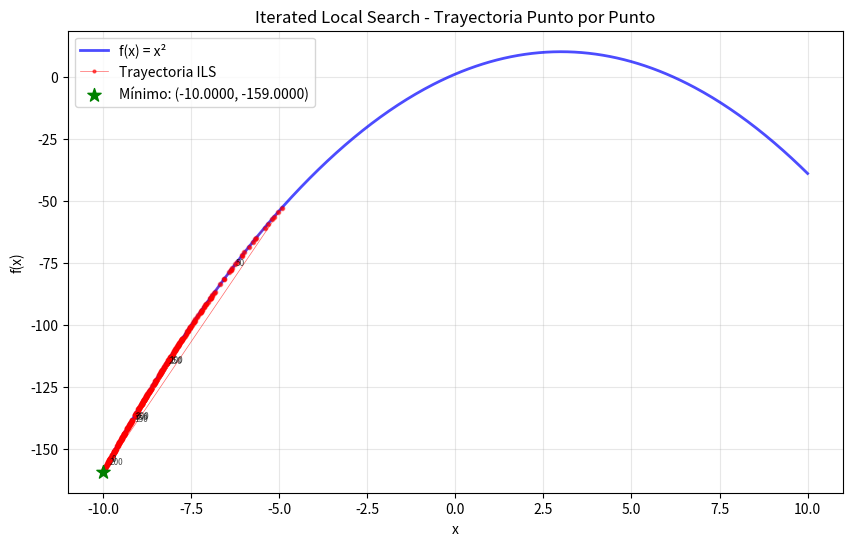

Here is the Python script that generated this plot:
import numpy as np
import matplotlib.pyplot as plt
import math


def funcion(x):
    return -(x-3)**2 + 10


def generar_vecino(x_actual, rango, paso=0.1):
    perturbacion = np.random.normal(0, paso)
    x_vecino = x_actual + perturbacion
    x_vecino = max(rango[0], min(rango[1], x_vecino))
    return x_vecino


def busqueda_local(x_inicial, funcion, rango, max_iter_local=100):
    x_actual = x_inicial
    f_actual = funcion(x_actual)

    trayectoria_local_x = [x_actual]
    trayectoria_local_f = [f_actual]

    for i in range(max_iter_local):
        x_vecino = generar_vecino(x_actual, rango, paso=0.1)
        f_vecino = funcion(x_vecino)

        if f_vecino < f_actual:
            x_actual, f_actual = x_vecino, f_vecino
            trayectoria_local_x.append(x_actual)
            trayectoria_local_f.append(f_actual)

    return x_actual, f_actual, trayectoria_local_x, trayectoria_local_f


def perturbacion(solucion, rango, fuerza=2.0):
    perturbacion = np.random.normal(0, fuerza)
    x_perturbado = solucion + perturbacion
    x_perturbado = max(rango[0], min(rango[1], x_perturbado))
    return x_perturbado


def criterio_aceptacion(f_nuevo, f_actual, mejor_f, umbral=0.1):
    if f_nuevo < f_actual:
        return True
    elif f_nuevo < f_actual + umbral:
        return np.random.random() < 0.3
    else:
        return False


def iterated_local_search(funcion_objetivo, rango, max_iter_ILS=50):
    historial_global = []
    trayectoria_completa_x = []
    trayectoria_completa_f = []

    x_actual = np.random.uniform(rango[0], rango[1])
    f_actual = funcion_objetivo(x_actual)

    trayectoria_completa_x.append(x_actual)
    trayectoria_completa_f.append(f_actual)

    x_actual, f_actual, trayectoria_local_x, trayectoria_local_f = busqueda_local(x_actual, funcion_objetivo, rango)
    mejor_x, mejor_f = x_actual, f_actual

    trayectoria_completa_x.extend(trayectoria_local_x[1:])
    trayectoria_completa_f.extend(trayectoria_local_f[1:])

    print("Iter_ILS |    x_actual | f_actual | Mejor_f | Aceptado")
    print("-" * 60)

    for iter_ILS in range(max_iter_ILS):
        x_perturbado = perturbacion(x_actual, rango, fuerza=2.0)
        x_nuevo, f_nuevo, trayectoria_local_x, trayectoria_local_f = busqueda_local(x_perturbado, funcion_objetivo,
                                                                                    rango)
        aceptado = criterio_aceptacion(f_nuevo, f_actual, mejor_f)

        if aceptado:
            x_actual, f_actual = x_nuevo, f_nuevo

        if f_actual < mejor_f:
            mejor_x, mejor_f = x_actual, f_actual

        trayectoria_completa_x.extend(trayectoria_local_x)
        trayectoria_completa_f.extend(trayectoria_local_f)

        historial_global.append((x_actual, f_actual, mejor_f, aceptado))

        print(f"{iter_ILS:8d} | {x_actual:11.4f} | {f_actual:8.4f} | {mejor_f:8.4f} | {aceptado:8}")

    return mejor_x, mejor_f, historial_global, trayectoria_completa_x, trayectoria_completa_f


if __name__ == "__main__":
    rango = [-10, 10]
    max_iter_ILS = 30

    x_opt, f_opt, historial, trayectoria_x, trayectoria_f = iterated_local_search(funcion, rango, max_iter_ILS)

    print(f"\nMínimo encontrado: x = {x_opt:.6f}, f(x) = {f_opt:.6f}")

    x = np.linspace(rango[0], rango[1], 400)
    y = funcion(x)

    plt.figure(figsize=(10, 6))
    plt.plot(x, y, 'b-', linewidth=2, alpha=0.7, label='f(x) = x²')
    plt.plot(trayectoria_x, trayectoria_f, 'ro-', markersize=2, alpha=0.6, linewidth=0.5, label='Trayectoria ILS')

    for i, (x_val, f_val) in enumerate(zip(trayectoria_x, trayectoria_f)):
        plt.scatter(x_val, f_val, color='red', s=10, alpha=0.4)
        if i % 50 == 0:
            plt.annotate(f'{i}', (x_val, f_val), xytext=(5, 5),
                         textcoords='offset points', fontsize=6, alpha=0.7)

    plt.scatter(x_opt, f_opt, color='green', s=100, marker='*',
                label=f'Mínimo: ({x_opt:.4f}, {f_opt:.4f})', zorder=5)
    plt.xlabel("x")
    plt.ylabel("f(x)")
    plt.title("Iterated Local Search - Trayectoria Punto por Punto")
    plt.legend()
    plt.grid(True, alpha=0.3)

    plt.show()
